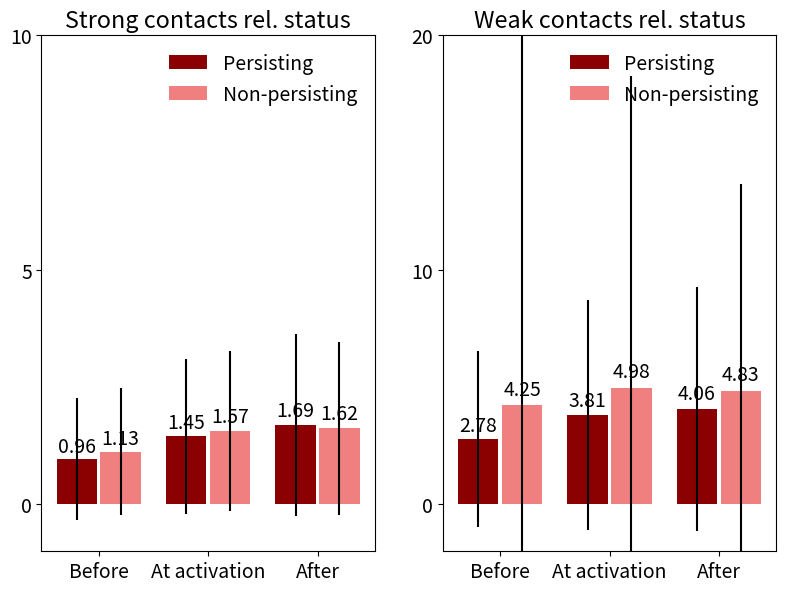

Recreate this plot in Python. (Note: this script raises an exception after producing the figure.)
#!/usr/bin/env python
# a bar plot with errorbars
import matplotlib
import numpy as np
import matplotlib.pyplot as plt
from matplotlib.patches import Ellipse, Polygon
from pylab import *

width = 0.37      # the width of the bars

font = {'family' : 'sans-serif',
		'variant' : 'normal',
        'weight' : 'light',
        'size'   : 14}

matplotlib.rc('font', **font)
# plot with various axes scales
plt.figure(1)
fig = gcf()


def plot_bars_FORMATION_STRONG_REL(PersistingMeans, PersistingStd, Means, Std):

	ind = np.arange(N)  # the x locations for the groups
	#width = 0.3       # the width of the bars

	#ax = plt.subplot(321)
	ax = plt.subplot2grid((1,2),(0, 0))
	rects1 = ax.bar(ind-0.2, PersistingMeans, width, color='darkred', yerr=PersistingStd, align='center')

	rects2 = ax.bar(ind+0.2, Means, width, color='lightcoral', yerr=Std, align='center')

	ax.legend((rects1[0], rects2[0]), ('Persisting', 'Non-persisting'),frameon=False)

	# add some text for labels, title and axes ticks
	ax.set_title('Strong contacts rel. status')
	ax.set_xticks(ind )
	ax.set_xticklabels(('Before', 'At activation', 'After'))
	
	ax.set_ylim([-1, 10])
	ax.set_yticks((0,5,10))

	#plt.legend(frameon=False)


	def autolabel(rects):
	    # attach some text labels
	    for rect in rects:
	        height = rect.get_height()
	        ax.text(rect.get_x() + rect.get_width()/2., 1.05*height,
	                '%.2f' % float(height),
	                ha='center', va='bottom')

	autolabel(rects1)
	autolabel(rects2)

	return plt

###################################################################################################
def plot_bars_FORMATION_WEAK_REL(PersistingMeans, PersistingStd, Means, Std):

	ind = np.arange(N)  # the x locations for the groups
	#width = 0.3       # the width of the bars

	#ax = plt.subplot(321)
	ax = plt.subplot2grid((1,2),(0, 1))
	rects1 = ax.bar(ind-0.2, PersistingMeans, width, color='darkred', align='center', yerr=PersistingStd, label = 'Activation')
	rects2 = ax.bar(ind+0.2, Means, width, color='lightcoral', yerr=Std, align='center', label = 'Activation')


	# add some text for labels, title and axes ticks
	#ax.set_ylabel('Avg Rel Soc St')
	ax.set_title('Weak contacts rel. status')
	ax.set_xticks(ind)
	ax.set_xticklabels(('Before', 'At activation', 'After'))
	
	ax.set_ylim([-2, 20])
	ax.set_yticks((0,10,20))

	ax.legend((rects1[0], rects2[0]), ('Persisting', 'Non-persisting'),frameon=False)

	def autolabel(rects):
	    # attach some text labels
	    for rect in rects:
	        height = rect.get_height()
	        ax.text(rect.get_x() + rect.get_width()/2., 1.05*height,
	                '%.2f' % float(height),
	                ha='center', va='bottom')

	autolabel(rects1)
	autolabel(rects2)

	return plt



N = 3
##########################################################################
# NON PERSISTING LINKS
# STRONG contacts REL
formationDeletionMeans = (1.12747979427, 1.56808719079, 1.62160176341)
formationDeletionStd = (1.35650452374, 1.71205560699, 1.83913259462)

# PERSISTING LINKS
# STRONG contacts REL
formationNodeletionMeans = (0.964889222681, 1.44874202028, 1.68794592565)
formationNodeletionStd = (1.30256068643, 1.64860382968, 1.94388833634)

plt1 = plot_bars_FORMATION_STRONG_REL(formationNodeletionMeans, formationNodeletionStd, formationDeletionMeans, formationDeletionStd)

##########################################################################
# NON PERSISTING LINKS
# WEAK contacts REL
formationDeletionMeans = (4.2541023757, 4.98150869459, 4.83468038207)
formationDeletionStd = (18.6187951251, 13.3061052863, 8.81918134816)

# PERSISTING FORMED LINKS
# WEAK contacts REL
formationNoDeletionMeans = (2.78445362373, 3.80942546001, 4.06346226061)
formationNoDeletionStd = (3.74417942972, 4.89548227293, 5.19164363947)

plt2 = plot_bars_FORMATION_WEAK_REL(formationNoDeletionMeans, formationNoDeletionStd, formationDeletionMeans, formationDeletionStd)
##########################################################################

plt.tight_layout()
fig = plt.gcf()
fig.set_size_inches(8.3,6.5)

#plt.figtext(0.20, 0.49, 'Relative status of the pair: weak contacts')
#plt.figtext(0.27, 0.973, 'Relative status of the pair: strong contacts')
#fig.suptitle('Sum of strong contacts', verticalalignment='center', horizontalalignment='center', size = 16)
#fig.suptitle('Sum including weak contacts', verticalalignment='center', y=0.5, horizontalalignment='center', size = 16)

plt.savefig("/home/<user>/Projects7s/Twitter-workspace/DATA/General/simple_FORMATION_explain_REL.eps", dpi=710)

